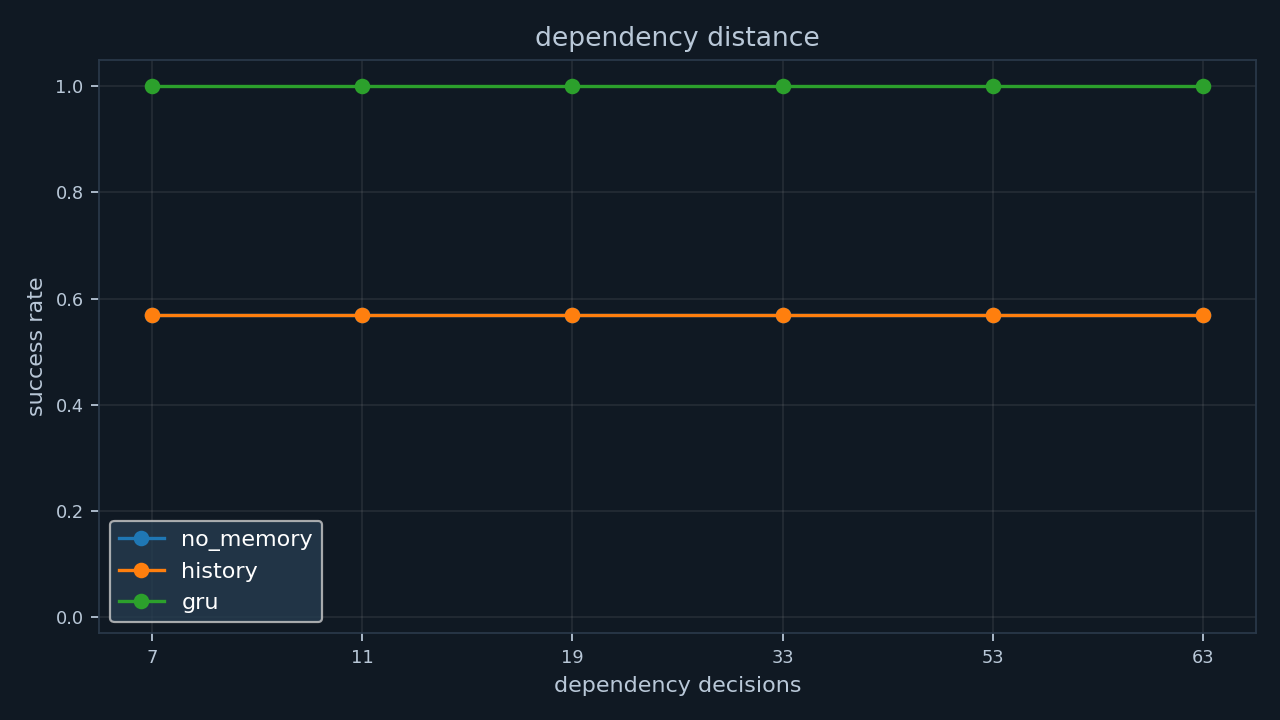

The data file committed next to this chart (first rows):
agent, detour_edges, dependency_decisions, maps, success_rate, success_ci95_low, success_ci95_high, mean_reward, steps_to_success, mean_invalid_actions, mean_repeated_visits, mean_immediate_backtracks, mean_keys_per_step
no_memory, 2, 7, 100, 0.57, 0.4722, 0.6627, 6.56, 8.0, 0.0, 2.0, 0.0, 0.125
no_memory, 4, 11, 100, 0.57, 0.4722, 0.6627, 6.72, 12.0, 0.0, 4.0, 0.0, 0.08333
no_memory, 8, 19, 100, 0.57, 0.4722, 0.6627, 7.04, 20.0, 0.0, 8.0, 0.0, 0.05
no_memory, 15, 33, 100, 0.57, 0.4722, 0.6627, 7.6, 34.0, 0.0, 15.0, 0.0, 0.02941
no_memory, 25, 53, 100, 0.57, 0.4722, 0.6627, 8.4, 54.0, 0.0, 25.0, 0.0, 0.01852
no_memory, 30, 63, 100, 0.57, 0.4722, 0.6627, 8.8, 64.0, 0.0, 30.0, 0.0, 0.01562
history, 2, 7, 100, 0.57, 0.4722, 0.6627, 6.56, 8.0, 0.0, 2.0, 0.0, 0.125
history, 4, 11, 100, 0.57, 0.4722, 0.6627, 6.72, 12.0, 0.0, 4.0, 0.0, 0.08333
history, 8, 19, 100, 0.57, 0.4722, 0.6627, 7.04, 20.0, 0.0, 8.0, 0.0, 0.05
history, 15, 33, 100, 0.57, 0.4722, 0.6627, 7.6, 34.0, 0.0, 15.0, 0.0, 0.02941
history, 25, 53, 100, 0.57, 0.4722, 0.6627, 8.4, 54.0, 0.0, 25.0, 0.0, 0.01852
history, 30, 63, 100, 0.57, 0.4722, 0.6627, 8.8, 64.0, 0.0, 30.0, 0.0, 0.01562
gru, 2, 7, 100, 1.0, 0.963, 1, 11.72, 8.0, 0.0, 2.0, 0.0, 0.125
gru, 4, 11, 100, 1.0, 0.963, 1, 11.88, 12.0, 0.0, 4.0, 0.0, 0.08333
gru, 8, 19, 100, 1.0, 0.963, 1, 12.2, 20.0, 0.0, 8.0, 0.0, 0.05
gru, 15, 33, 100, 1.0, 0.963, 1, 12.76, 34.0, 0.0, 15.0, 0.0, 0.02941
gru, 25, 53, 100, 1.0, 0.963, 1, 13.56, 54.0, 0.0, 25.0, 0.0, 0.01852
gru, 30, 63, 100, 1.0, 0.963, 1, 13.96, 64.0, 0.0, 30.0, 0.0, 0.01562
